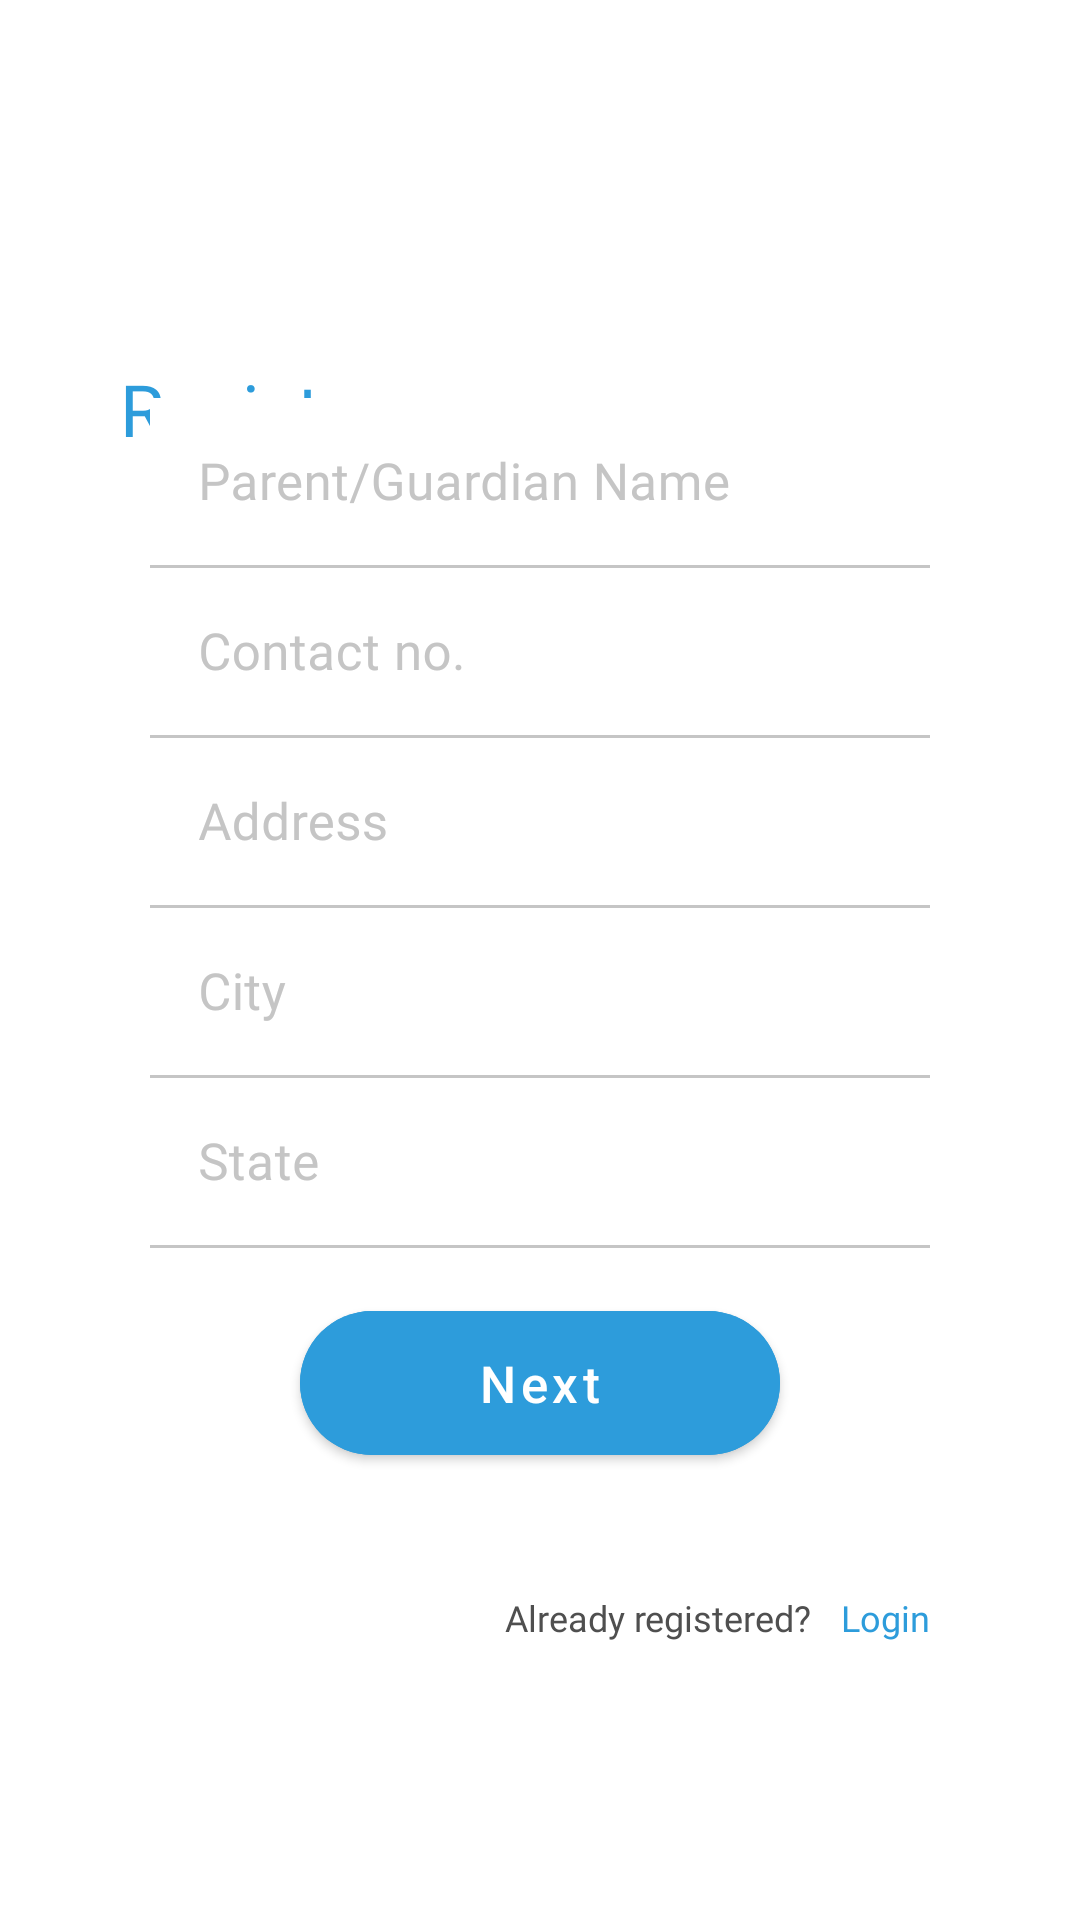

Android layout source for this screen:
<!-- AndroidManifest.xml: application theme AppTheme -->
<!-- res/layout/fragment_parent_registration_personal_info.xml -->
<?xml version="1.0" encoding="utf-8"?>
<FrameLayout xmlns:android="http://schemas.android.com/apk/res/android"
    xmlns:tools="http://schemas.android.com/tools"
    android:layout_width="match_parent"
    android:layout_height="match_parent"
    xmlns:app="http://schemas.android.com/apk/res-auto"
    tools:context=".fragments.registration.ParentLoginFragment">

    <com.google.android.material.textview.MaterialTextView
        android:layout_width="wrap_content"
        android:layout_height="wrap_content"
        android:text="@string/register"
        android:fontFamily="@font/montserrat_extra_bold"
        android:textSize="24sp"
        android:textColor="@color/colorAccent"
        android:layout_marginTop="120dp"
        android:layout_marginStart="40dp"/>

    <LinearLayout
        android:layout_width="match_parent"
        android:layout_height="match_parent"
        android:orientation="vertical"
        android:gravity="center"
        tools:ignore="UselessParent">

        <com.google.android.material.textfield.TextInputLayout
            android:layout_width="match_parent"
            android:layout_height="wrap_content"
            android:layout_marginTop="50dp"
            android:layout_marginHorizontal="50dp"
            android:id="@+id/parent_name_layout"
            android:hint="@string/parent_name"
            android:textColorHint="@color/grey"
            app:hintTextAppearance="@style/TextAppearance.AppCompat.Small"
            app:hintTextColor="@color/colorAccent"
            app:boxStrokeColor="@color/input_text_field_color"
            style="@style/Widget.MaterialComponents.TextInputLayout.FilledBox">

            <com.google.android.material.textfield.TextInputEditText
                android:layout_width="match_parent"
                android:layout_height="match_parent"
                android:id="@+id/parent_name_field"
                android:maxLines="1"
                android:text=""
                android:textSize="17sp"
                android:background="@color/white"
                android:fontFamily="@font/roboto_regular"
                android:textColor="@color/colorAccent" />
        </com.google.android.material.textfield.TextInputLayout>

        <com.google.android.material.textfield.TextInputLayout
            android:layout_width="match_parent"
            android:layout_height="wrap_content"
            android:layout_marginHorizontal="50dp"
            android:id="@+id/phone_layout"
            android:hint="@string/phone"
            android:textColorHint="@color/grey"
            app:hintTextAppearance="@style/TextAppearance.AppCompat.Small"
            app:hintTextColor="@color/colorAccent"
            app:boxStrokeColor="@color/input_text_field_color"
            style="@style/Widget.MaterialComponents.TextInputLayout.FilledBox">

            <com.google.android.material.textfield.TextInputEditText
                android:layout_width="match_parent"
                android:layout_height="match_parent"
                android:id="@+id/phone_field"
                android:maxLines="1"
                android:text=""
                android:textSize="17sp"
                android:background="@color/white"
                android:inputType="phone"
                android:fontFamily="@font/roboto_regular"
                android:textColor="@color/colorAccent" />
        </com.google.android.material.textfield.TextInputLayout>

        <com.google.android.material.textfield.TextInputLayout
            android:layout_width="match_parent"
            android:layout_height="wrap_content"
            android:layout_marginHorizontal="50dp"
            android:id="@+id/address_layout"
            android:hint="@string/address"
            android:textColorHint="@color/grey"
            app:hintTextAppearance="@style/TextAppearance.AppCompat.Small"
            app:hintTextColor="@color/colorAccent"
            app:boxStrokeColor="@color/input_text_field_color"
            style="@style/Widget.MaterialComponents.TextInputLayout.FilledBox">

            <com.google.android.material.textfield.TextInputEditText
                android:layout_width="match_parent"
                android:layout_height="match_parent"
                android:id="@+id/address_field"
                android:maxLines="1"
                android:text=""
                android:textSize="17sp"
                android:background="@color/white"
                android:fontFamily="@font/roboto_regular"
                android:textColor="@color/colorAccent" />
        </com.google.android.material.textfield.TextInputLayout>

        <com.google.android.material.textfield.TextInputLayout
            android:layout_width="match_parent"
            android:layout_height="wrap_content"
            android:layout_marginHorizontal="50dp"
            android:id="@+id/city_layout"
            android:hint="@string/city"
            android:textColorHint="@color/grey"
            app:hintTextAppearance="@style/TextAppearance.AppCompat.Small"
            app:hintTextColor="@color/colorAccent"
            app:boxStrokeColor="@color/input_text_field_color"
            style="@style/Widget.MaterialComponents.TextInputLayout.FilledBox">

            <com.google.android.material.textfield.TextInputEditText
                android:layout_width="match_parent"
                android:layout_height="match_parent"
                android:id="@+id/city_field"
                android:maxLines="1"
                android:text=""
                android:textSize="17sp"
                android:background="@color/white"
                android:fontFamily="@font/roboto_regular"
                android:textColor="@color/colorAccent" />
        </com.google.android.material.textfield.TextInputLayout>

        <com.google.android.material.textfield.TextInputLayout
            android:layout_width="match_parent"
            android:layout_height="wrap_content"
            android:layout_marginHorizontal="50dp"
            android:id="@+id/state_layout"
            android:hint="@string/state"
            android:textColorHint="@color/grey"
            app:hintTextAppearance="@style/TextAppearance.AppCompat.Small"
            app:hintTextColor="@color/colorAccent"
            app:boxStrokeColor="@color/input_text_field_color"
            style="@style/Widget.MaterialComponents.TextInputLayout.FilledBox">

            <com.google.android.material.textfield.TextInputEditText
                android:layout_width="match_parent"
                android:layout_height="match_parent"
                android:id="@+id/state_field"
                android:maxLines="1"
                android:text=""
                android:textSize="17sp"
                android:background="@color/white"
                android:fontFamily="@font/roboto_regular"
                android:textColor="@color/colorAccent" />
        </com.google.android.material.textfield.TextInputLayout>

        <com.google.android.material.button.MaterialButton
            android:layout_width="match_parent"
            android:layout_height="60dp"
            android:id="@+id/register_one_next"
            android:layout_marginTop="15dp"
            android:layout_marginRight="100dp"
            android:layout_marginLeft="100dp"
            android:text="@string/next"
            android:textColor="@color/white"
            android:backgroundTint="@color/colorAccent"
            android:fontFamily="@font/roboto_regular"
            android:textSize="17sp"
            android:textAllCaps="false"
            app:cornerRadius="30dp"
            style="@style/TextAppearance.MaterialComponents.Button" />

        <LinearLayout
            android:layout_width="match_parent"
            android:layout_height="wrap_content"
            android:orientation="horizontal"
            android:layout_marginHorizontal="40dp"
            android:layout_marginTop="30dp">

            <com.google.android.material.textview.MaterialTextView
                android:layout_width="0dp"
                android:layout_height="wrap_content"
                android:text="@string/already_registered"
                android:layout_weight="1"
                android:textAlignment="textEnd"
                android:textColor="@color/dark_grey"
                android:fontFamily="@font/montserrat_regular"
                android:textSize="12sp" />

            <com.google.android.material.textview.MaterialTextView
                android:layout_width="wrap_content"
                android:layout_height="wrap_content"
                android:maxLines="1"
                android:padding="10dp"
                android:text="@string/login"
                android:id="@+id/register_to_login"
                android:textColor="@color/colorAccent"
                android:fontFamily="@font/montserrat_regular"
                android:textSize="12sp" />
        </LinearLayout>
    </LinearLayout>
</FrameLayout>
<!-- resources referenced by this layout -->
<resources>
  <color name="colorAccent">#2D9CDB</color>
  <color name="dark_grey">#4f4f4f</color>
  <color name="grey">#c5c5c5</color>
  <color name="white">#ffffff</color>
  <string name="address">Address</string>
  <string name="already_registered">Already registered?</string>
  <string name="city">City</string>
  <string name="login">Login</string>
  <string name="next">Next</string>
  <string name="parent_name">Parent/Guardian Name</string>
  <string name="phone">Contact no.</string>
  <string name="register">Register</string>
  <string name="state">State</string>
  <style name="AppTheme" parent="Theme.MaterialComponents.Light.NoActionBar">
          
          <item name="colorControlNormal">#c5c5c5</item>
          <item name="colorControlHighlight">@color/colorAccent</item>
          <item name="colorControlActivated">@color/colorAccent</item>
      </style>
</resources>
